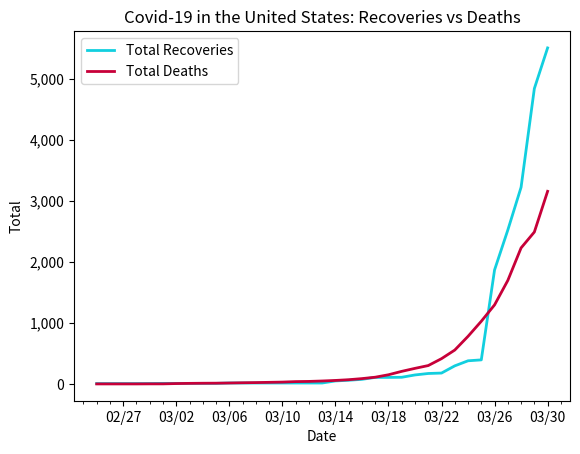

The script that saved this image:
# plot of deaths vs recoveries in USA

import datetime
import matplotlib.pyplot as plt
import matplotlib.dates as mdates
import matplotlib.ticker as ticker
from matplotlib.dates import MO, TU, WE, TH, FR, SA, SU

dates = ['2/25/2020', '2/26/2020', '2/27/2020', '2/28/2020', '2/29/2020', '3/1/2020', '3/2/2020', '3/3/2020', '3/4/2020', '3/5/2020', '3/6/2020', '3/7/2020', '3/8/2020', '3/9/2020', '3/10/2020', '3/11/2020', '3/12/2020', '3/13/2020', '3/14/2020', '3/15/2020', '3/16/2020', '3/17/2020', '3/18/2020', '3/19/2020', '3/20/2020', '3/21/2020', '3/22/2020', '3/23/2020', '3/24/2020', '3/25/2020', '3/26/2020', '3/27/2020', '3/28/2020', '3/29/2020', '3/30/2020']

# format dates
x_values = [datetime.datetime.strptime(d, "%m/%d/%Y").date() for d in dates]
ax = plt.gca()
formatter = mdates.DateFormatter("%m/%d")
ax.xaxis.set_major_formatter(formatter)

# create x-axis
# major tick = every 3 days
ax.xaxis.set_major_locator(mdates.WeekdayLocator(byweekday=(MO, TU, WE, TH, FR, SA, SU), interval=4))
# minor tick = daily
ax.xaxis.set_minor_locator(mdates.WeekdayLocator(byweekday=(MO, TU, WE, TH, FR, SA, SU)))

# format y-axis
ax.get_yaxis().set_major_formatter(ticker.FuncFormatter(lambda x, pos: format(int(x), ',')))

# recoveries by day
recoveries = [6, 6, 6, 6, 7, 9, 9, 9, 9, 9, 15, 15, 15, 15, 15, 15, 15, 15, 49, 60, 75, 107, 107, 109, 147, 171, 178, 296, 379, 394, 1868, 2522, 3223, 4840, 5506]

# deaths by day
deaths = [0, 0, 0, 0, 1, 1, 6, 9, 11, 12, 15, 19, 22, 26, 30, 38, 41, 48, 57, 69, 87, 110, 150, 206, 255, 301, 414, 555, 780, 1027, 1295, 1696, 2229, 2489, 3156]

# create the graph
plt.plot(x_values, recoveries, color='#12cfdf', linewidth=2)
plt.plot(x_values, deaths, color='#C70039', linewidth=2)

# text labels
plt.title('Covid-19 in the United States: Recoveries vs Deaths')
plt.xlabel('Date')
plt.ylabel('Total')
plt.legend(['Total Recoveries', 'Total Deaths'], loc='upper left')

plt.show()